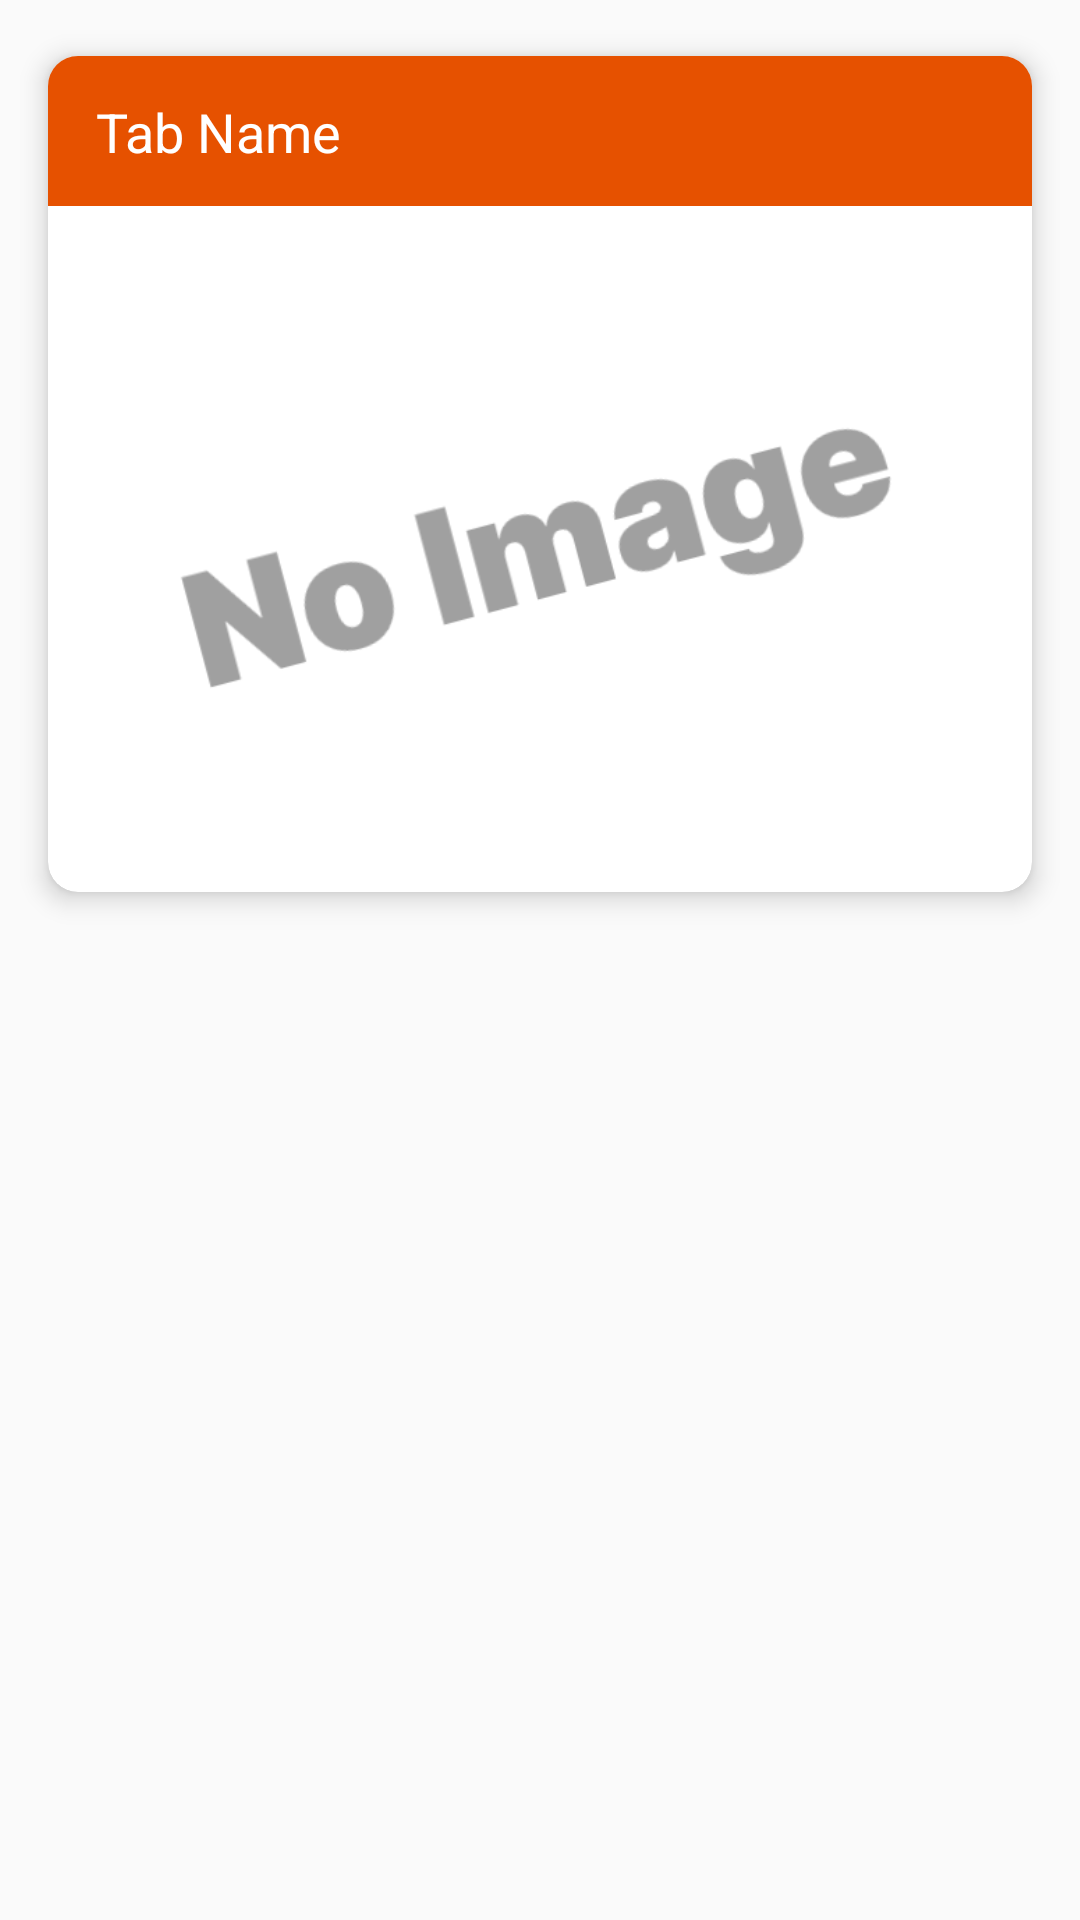

Here is an Android app screen rendered from its layout file. Give the layout XML and the strings, colors and styles it references.
<!-- AndroidManifest.xml: application theme AppTheme -->
<!-- res/layout/tab_card.xml -->
<?xml version="1.0" encoding="utf-8"?>
<androidx.constraintlayout.widget.ConstraintLayout xmlns:android="http://schemas.android.com/apk/res/android"
    xmlns:app="http://schemas.android.com/apk/res-auto"
    xmlns:tools="http://schemas.android.com/tools"
    android:layout_width="match_parent"
    android:layout_height="wrap_content">

    <androidx.cardview.widget.CardView
        android:id="@+id/tab_card"
        android:layout_width="0dp"
        android:layout_height="300dp"
        android:layout_margin="8dp"
        app:cardCornerRadius="10dp"
        app:cardElevation="5dp"
        app:cardUseCompatPadding="true"
        app:layout_constraintEnd_toEndOf="parent"
        app:layout_constraintStart_toStartOf="parent"
        app:layout_constraintTop_toTopOf="parent">

        <androidx.constraintlayout.widget.ConstraintLayout
            android:layout_width="wrap_content"
            android:layout_height="wrap_content"
            android:foreground="?android:attr/selectableItemBackground">

            <androidx.constraintlayout.widget.ConstraintLayout
                android:id="@+id/title_bar"
                android:layout_width="0dp"
                android:layout_height="50dp"
                android:background="@color/colorPrimary"
                app:layout_constraintEnd_toEndOf="parent"
                app:layout_constraintStart_toStartOf="parent"
                app:layout_constraintTop_toTopOf="parent">

                <TextView
                    android:id="@+id/tab_name"
                    android:layout_width="wrap_content"
                    android:layout_height="wrap_content"
                    android:layout_marginStart="16dp"
                    android:text="Tab Name"
                    android:textColor="@android:color/white"
                    android:textSize="18sp"
                    app:layout_constraintBottom_toBottomOf="parent"
                    app:layout_constraintStart_toStartOf="parent"
                    app:layout_constraintTop_toTopOf="parent" />

            </androidx.constraintlayout.widget.ConstraintLayout>

            <ImageView
                android:id="@+id/imageView3"
                android:layout_width="wrap_content"
                android:layout_height="wrap_content"
                android:scaleType="centerCrop"
                app:layout_constraintBottom_toBottomOf="parent"
                app:layout_constraintEnd_toEndOf="parent"
                app:layout_constraintStart_toStartOf="parent"
                app:layout_constraintTop_toBottomOf="@+id/title_bar"
                app:srcCompat="@drawable/no_image" />

        </androidx.constraintlayout.widget.ConstraintLayout>

    </androidx.cardview.widget.CardView>
</androidx.constraintlayout.widget.ConstraintLayout>
<!-- resources referenced by this layout -->
<resources>
  <color name="colorPrimary">#E65100</color>
  <!-- drawable no_image: png bitmap (drawable, 26276 bytes) -->
  <style name="AppTheme" parent="Theme.AppCompat.Light.NoActionBar">
          
          <item name="colorPrimary">@color/colorPrimary</item>
          <item name="colorPrimaryDark">@color/colorPrimaryDark</item>
          <item name="colorAccent">@color/colorAccent</item>
          <item name="android:textColorSecondary">#FFFFFF</item>
          <item name="colorControlHighlight">#2AFFFFFF</item>
  
      </style>
  <color name="colorPrimaryDark">#E65100</color>
  <color name="colorAccent">#F57F17</color>
</resources>
